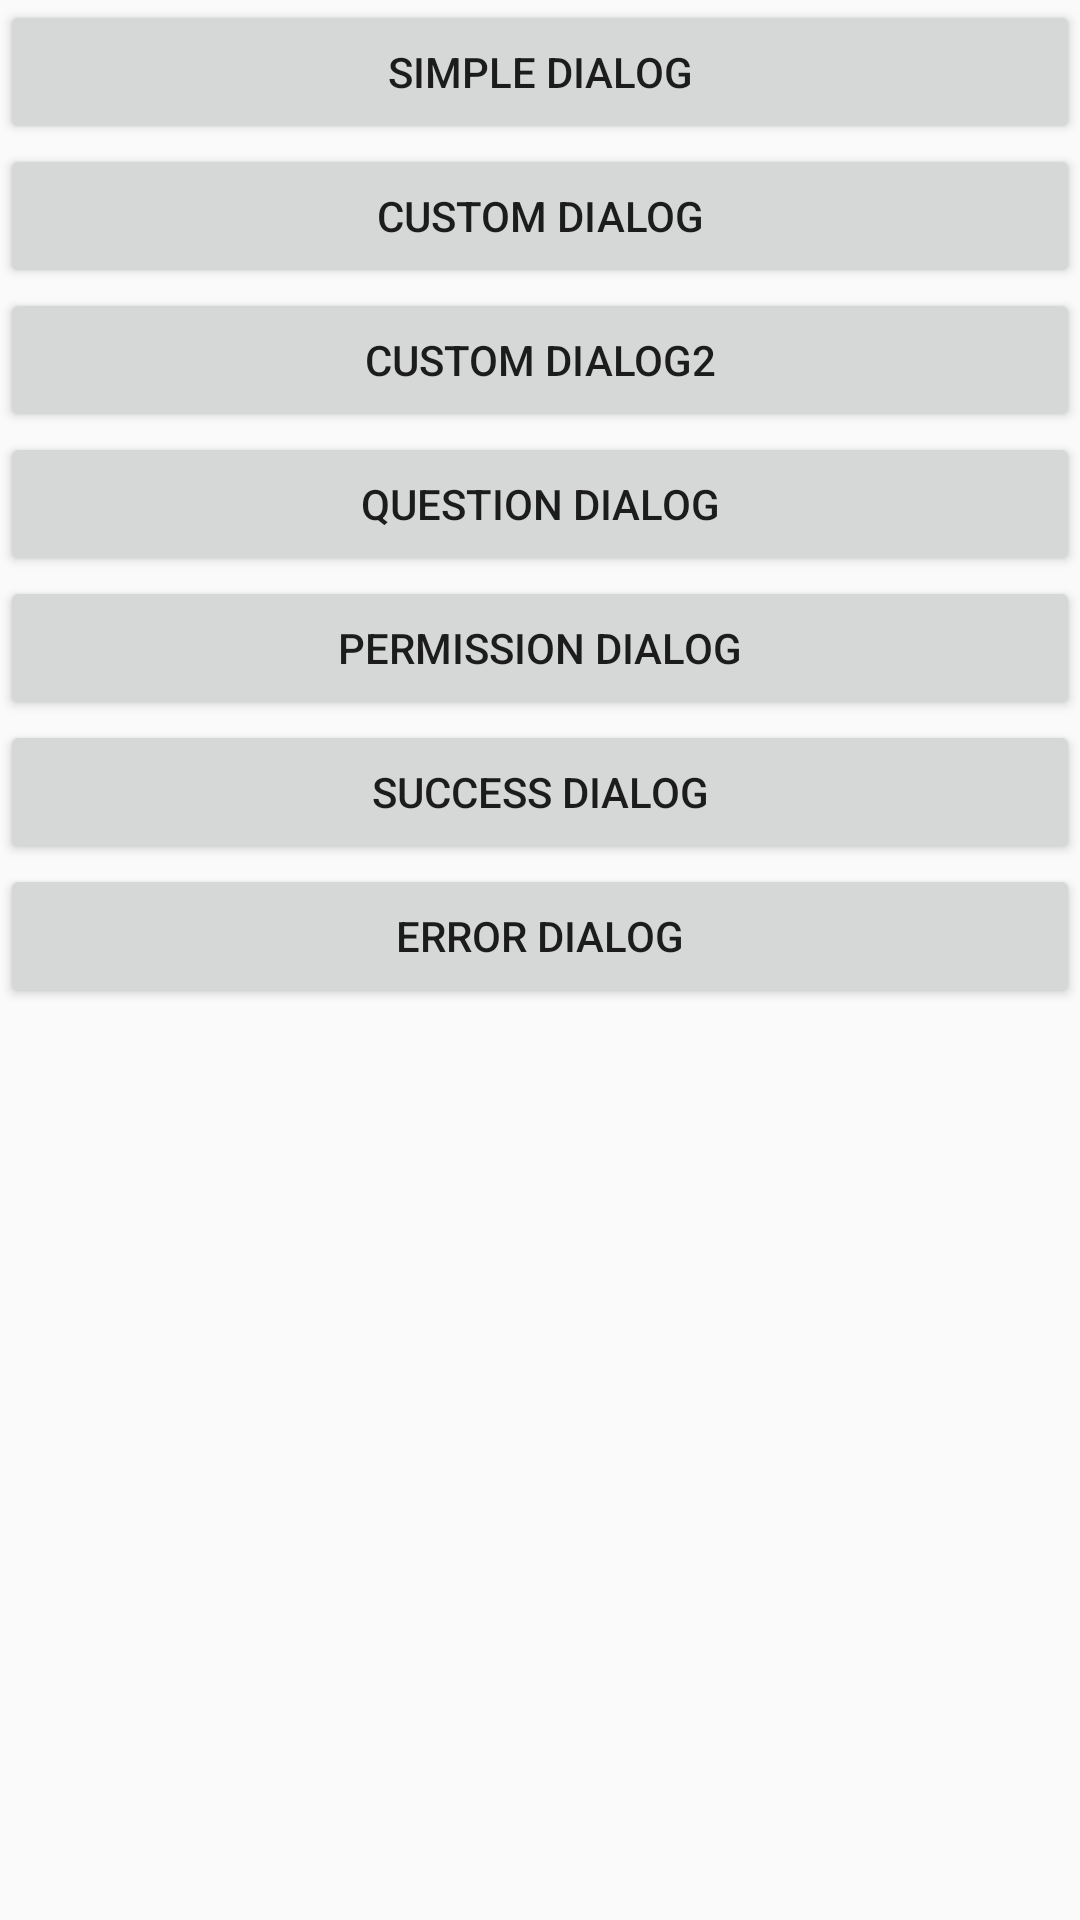

The Android layout XML behind this screen, and the referenced resources:
<!-- AndroidManifest.xml: application theme AppTheme -->
<!-- res/layout/activity_dialog_teste.xml -->
<?xml version="1.0" encoding="utf-8"?>
<androidx.appcompat.widget.LinearLayoutCompat
    xmlns:android="http://schemas.android.com/apk/res/android" android:layout_width="match_parent"
    android:layout_height="match_parent"
    android:orientation="vertical">

    <Button
        android:id="@+id/dialogteste_bt1"
        android:layout_width="match_parent"
        android:layout_height="wrap_content"
        android:text="Simple Dialog"/>

    <Button
        android:id="@+id/dialogteste_bt2"
        android:layout_width="match_parent"
        android:layout_height="wrap_content"
        android:text="Custom Dialog"/>

    <Button
        android:id="@+id/dialogteste_bt3"
        android:layout_width="match_parent"
        android:layout_height="wrap_content"
        android:text="Custom Dialog2"/>

    <Button
        android:id="@+id/dialogteste_bt4"
        android:layout_width="match_parent"
        android:layout_height="wrap_content"
        android:text="Question Dialog"/>

    <Button
        android:id="@+id/dialogteste_bt5"
        android:layout_width="match_parent"
        android:layout_height="wrap_content"
        android:text="Permission Dialog"/>

    <Button
        android:id="@+id/dialogteste_bt6"
        android:layout_width="match_parent"
        android:layout_height="wrap_content"
        android:text="Success Dialog"/>

    <Button
        android:id="@+id/dialogteste_bt7"
        android:layout_width="match_parent"
        android:layout_height="wrap_content"
        android:text="Error Dialog"/>

</androidx.appcompat.widget.LinearLayoutCompat>
<!-- resources referenced by this layout -->
<resources>
  <style name="AppTheme" parent="Theme.AppCompat.Light.DarkActionBar">
          
          <item name="colorPrimary">@color/colorPrimary</item>
          <item name="colorPrimaryDark">@color/colorPrimaryDark</item>
          <item name="colorAccent">@color/colorAccent</item>
      </style>
  <color name="colorPrimary">#6200EE</color>
  <color name="colorPrimaryDark">#3700B3</color>
  <color name="colorAccent">#03DAC5</color>
</resources>
